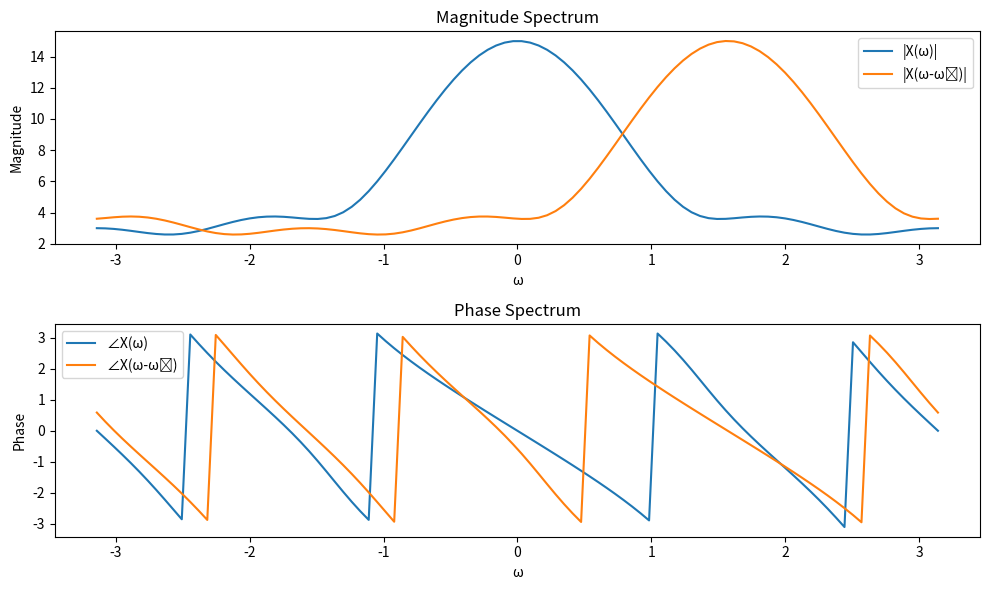

The matplotlib source for this figure:
import numpy as np
import matplotlib.pyplot as plt

def dtft(x, omega):
    """
    Computes the Discrete-Time Fourier Transform (DTFT) of a signal x[n].

    Args:
        x: The input signal.
        omega: The angular frequency.

    Returns:
        The DTFT of x at the given frequency.
    """
    N = len(x)
    X = np.sum(x * np.exp(-1j * omega * np.arange(N)))
    return X
# Define a signal
x = [1, 2, 3, 4, 5]
# Define a range of frequencies
omega = np.linspace(-np.pi, np.pi, 100)
# Compute the DTFT of x
X = [dtft(x, w) for w in omega]
# Define a frequency shift
omega0 = np.pi / 2
# Shift the signal in the time domain
x_shifted = x * np.exp(1j * omega0 * np.arange(len(x)))
# Compute the DTFT of the shifted signal
X_shifted = [dtft(x_shifted, w) for w in omega]

# Plot the magnitude and phase spectra
plt.figure(figsize=(10, 6))
plt.subplot(2, 1, 1)
plt.plot(omega, np.abs(X), label='|X(ω)|')
plt.plot(omega, np.abs(X_shifted), label='|X(ω-ω₀)|')
plt.xlabel('ω')
plt.ylabel('Magnitude')
plt.legend()
plt.title('Magnitude Spectrum')

plt.subplot(2, 1, 2)
plt.plot(omega, np.angle(X), label='∠X(ω)')
plt.plot(omega, np.angle(X_shifted), label='∠X(ω-ω₀)')
plt.xlabel('ω')
plt.ylabel('Phase')
plt.legend()
plt.title('Phase Spectrum')

plt.tight_layout()
plt.show()
